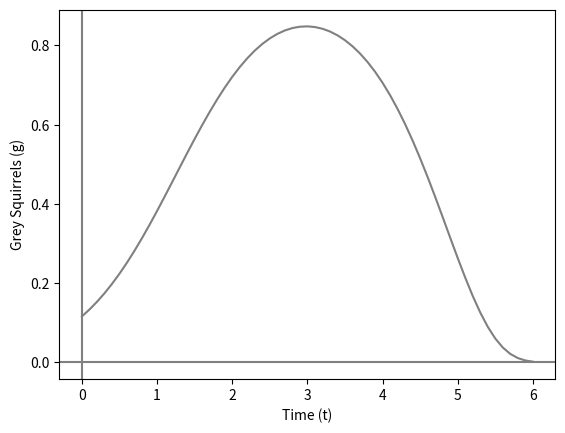

Source code (Python):
from math import floor
import matplotlib.pyplot as plt

plt.axhline(0,0,1,color="grey")
plt.axvline(0,0,1,color="grey")
plt.xlabel("Red Squirrels (r)")
plt.ylabel("Grey Squirrels (g)")
plt.title("Foward Euler")

r = [0.5]
g = [0.116]

def rdot(r,g):
    return r*(1-g)

def gdot(r,g):
    return g*(2-r)

max = 6
t = 0.1
nstep = floor(max/t)
t_total = [0]

for j in range(nstep):
    r.append(r[j] + (t * rdot(r[j],g[j])))
    g.append(g[j] + (t * gdot(r[j],g[j])))
    t_total.append(float(t_total[j] + t))

plt.plot(r,g,'orange')
plt.savefig("./Foward_Euler.png")

plt.clf()
plt.axhline(0,0,1,color="grey")
plt.axvline(0,0,1,color="grey")
plt.plot(t_total,r,'red')
plt.ylabel("Red Squirrels (r)")
plt.xlabel("Time (t)")
plt.savefig("./R_Foward_Euler.png")

plt.clf()
plt.axhline(0,0,1,color="grey")
plt.axvline(0,0,1,color="grey")
plt.plot(t_total,g,'grey')
plt.xlabel("Time (t)")
plt.ylabel("Grey Squirrels (g)")
plt.savefig("./G_Foward_Euler.png")

